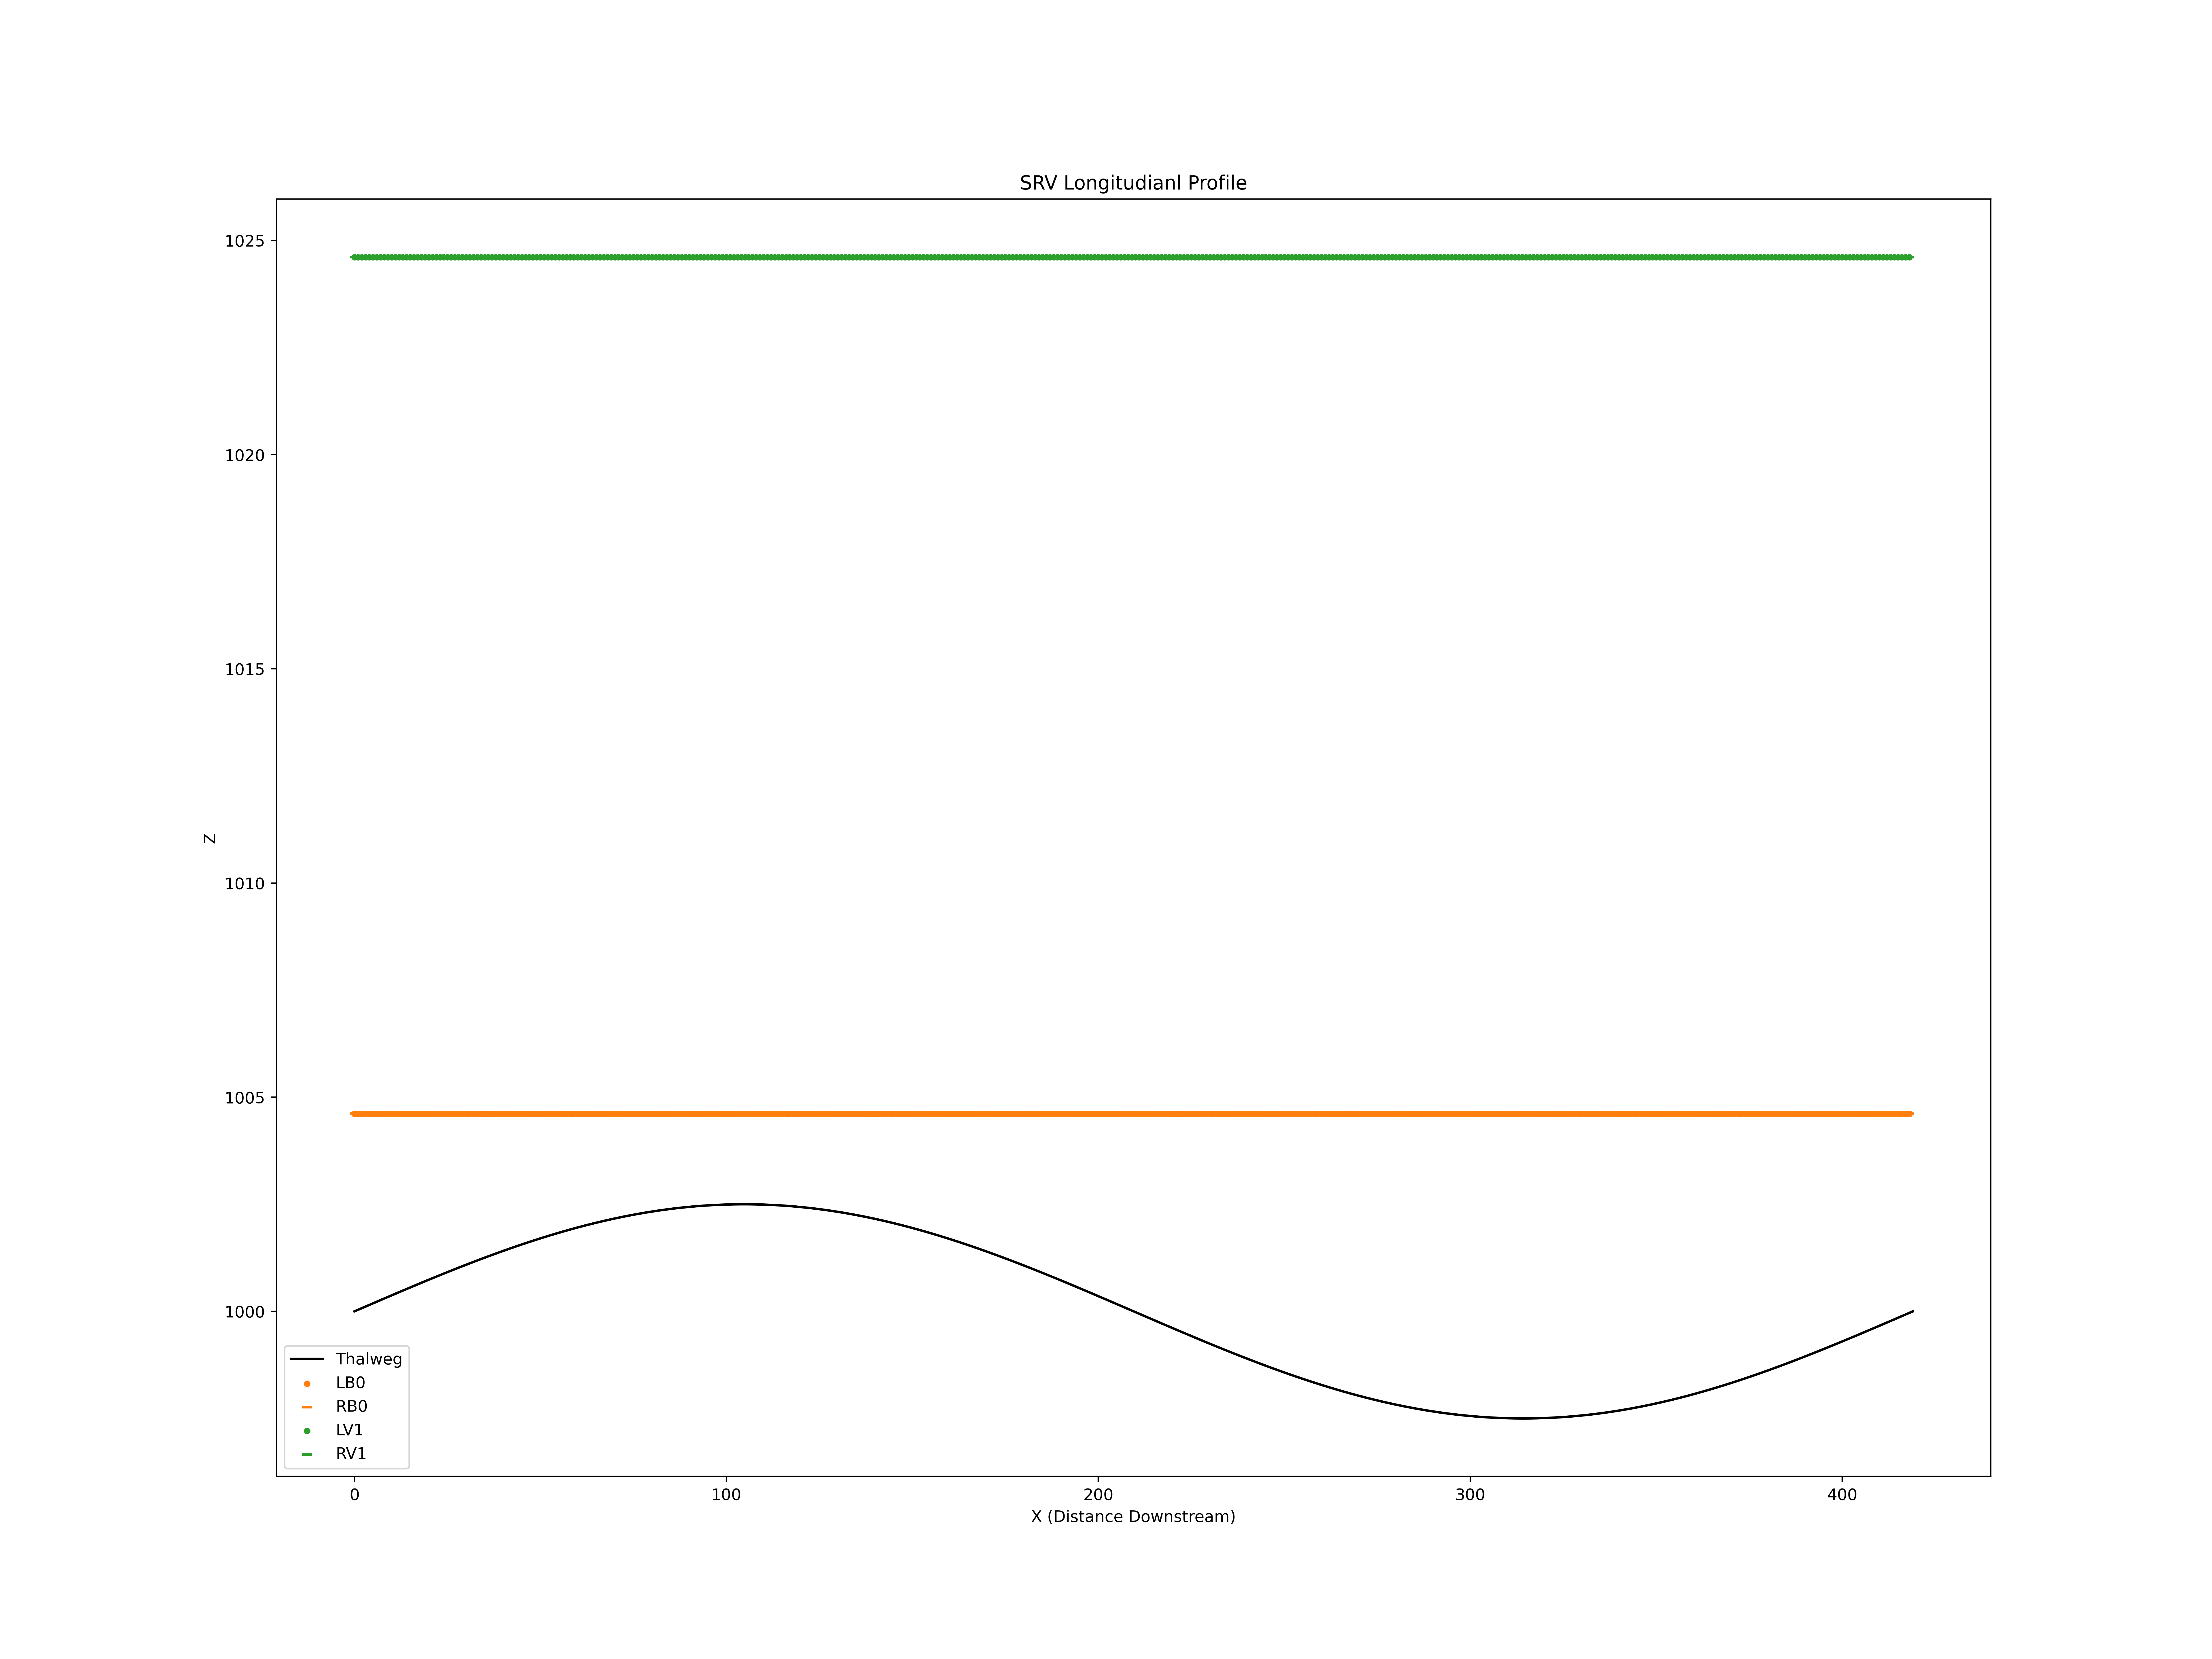

Values plotted in this chart, from the file beside it:
X, Z
0, 1000
1, 1000
2, 1000
3, 1000
4, 1000
5, 1000
6, 1000
7, 1000
8, 1000
9, 1000
10, 1000
11, 1000
12, 1000
13, 1000
14, 1001
15, 1001
16, 1001
17, 1001
18, 1001
19, 1001
20, 1001
21, 1001
22, 1001
23, 1001
24, 1001
25, 1001
26, 1001
27, 1001
28, 1001
29, 1001
30, 1001
31, 1001
32, 1001
33, 1001
34, 1001
35, 1001
36, 1001
37, 1001
38, 1001
39, 1001
40, 1001
41, 1001
42, 1001
43, 1002
44, 1002
45, 1002
46, 1002
47, 1002
48, 1002
49, 1002
50, 1002
51, 1002
52, 1002
53, 1002
54, 1002
55, 1002
56, 1002
57, 1002
58, 1002
59, 1002
... 2,082 more rows
